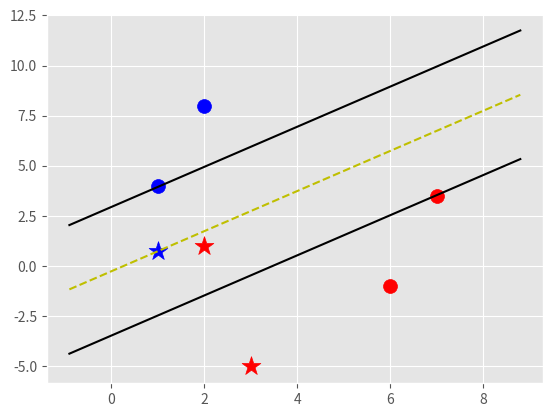

The script that saved this image:
import matplotlib.pyplot as plt
from matplotlib import style
import numpy as np
style.use('ggplot')

class SupportVectorMachine:
	def __init__(self, visualization=True):
		self.visualization = visualization
		self.colors = {1:'r', -1:'b'}
		if self.visualization:
			self.fig = plt.figure()
			self.ax = self.fig.add_subplot(1,1,1)

	def fit(self, data):
		self.data = data
		# { ||w||: [w,b]}
		opt_dict = {}
		
		transforms = [[1,1],
						[1,-1],
						[-1,1],
						[-1,-1]]
		
		all_data = []
		for yi in self.data:
			for featureset in self.data[yi]:
				for feature in featureset:
					all_data.append(feature)

		self.max_feature_value = max(all_data)
		self.min_feature_value = min(all_data)
		all_data = None 

		step_sizes = [self.max_feature_value * 0.1,
						self.max_feature_value * 0.01,
						self.max_feature_value * 0.001,]

		# very expensive
		b_range_multiple = 2

		# with b we can take bigger steps
		b_multiple = 5
		latest_optimum = self.max_feature_value * 10

		for step in step_sizes:
			w = np.array([latest_optimum, latest_optimum])
			print(w)
			# possible since this is a convex problem
			optimized = False
			while not optimized:
				for b in np.arange(-1*(self.max_feature_value*b_range_multiple),
									self.max_feature_value*b_range_multiple, 
									step*b_multiple): 

					for transformation in transforms:
						w_t = w * transformation
						found_option = True

						# will have issues with huge volumes.
						# yi(xi.w+b) >= 1
						for i in self.data:
							for xi in self.data[i]:
								yi = i
								if not yi * (np.dot(w_t, xi)+ b) >= 1:
									found_option = False
										

						if found_option:
							opt_dict[np.linalg.norm(w_t)] = [w_t, b]

				if w[0] < 0:
					optimized = True
					print('Optimized a step')
				else:
					# not mathematically correct
					# w  - [step, step]
					w = w - step

			norms = sorted([n for n in opt_dict])
			opt_choice = opt_dict[norms[0]]

			self.w = opt_choice[0]
			self.b = opt_choice[1]
			latest_optimum = opt_choice[0][0]+step*2

		for i in self.data:
			for xi in self.data[i]:
				yi=i

	def predict(self, features):
		# sign (x_i.w + b)
		classification = np.sign(np.dot(np.array(features), self.w) + self.b)

		if classification != 0 and self.visualization:
			self.ax.scatter(features[0], features[1], s=200, marker='*', c=self.colors[classification])
			

		return classification


	def visualize(self):
		[[self.ax.scatter(x[0],x[1],s=100,color=self.colors[i]) for x in data_dict[i]] for i in data_dict]

		# hyperplane = x.w+b
		# v = x.w+b
		# psv = 1
		# nsv = -1
		# dec = 0
		def hyperplane(x,w,b,v):
			return (-w[0]*x-b+v) / w[1]

		datarange = (self.min_feature_value*0.9,self.max_feature_value*1.1)
		hyp_x_min = datarange[0]
		hyp_x_max = datarange[1]

		# (w.x+b) = 1
		# positive support vector hyperplane
		psv1 = hyperplane(hyp_x_min, self.w, self.b, 1)
		psv2 = hyperplane(hyp_x_max, self.w, self.b, 1)
		self.ax.plot([hyp_x_min,hyp_x_max],[psv1,psv2], 'k')

		# (w.x+b) = -1
		# negative support vector hyperplane
		nsv1 = hyperplane(hyp_x_min, self.w, self.b, -1)
		nsv2 = hyperplane(hyp_x_max, self.w, self.b, -1)
		self.ax.plot([hyp_x_min,hyp_x_max],[nsv1,nsv2], 'k')

		# (w.x+b) = 0
		# positive support vector hyperplane
		db1 = hyperplane(hyp_x_min, self.w, self.b, 0)
		db2 = hyperplane(hyp_x_max, self.w, self.b, 0)
		self.ax.plot([hyp_x_min,hyp_x_max],[db1,db2], 'y--')

		plt.show()


data_dict = {-1:np.array([[1,4],
						  [2,8],]),
			 
			+1:np.array([ [6,-1],
						 [7,3.5],])}

svm = SupportVectorMachine()
svm.fit(data=data_dict)

svm.predict([1,0.745])
svm.predict([2,1])
svm.predict([3,-5])

svm.visualize()